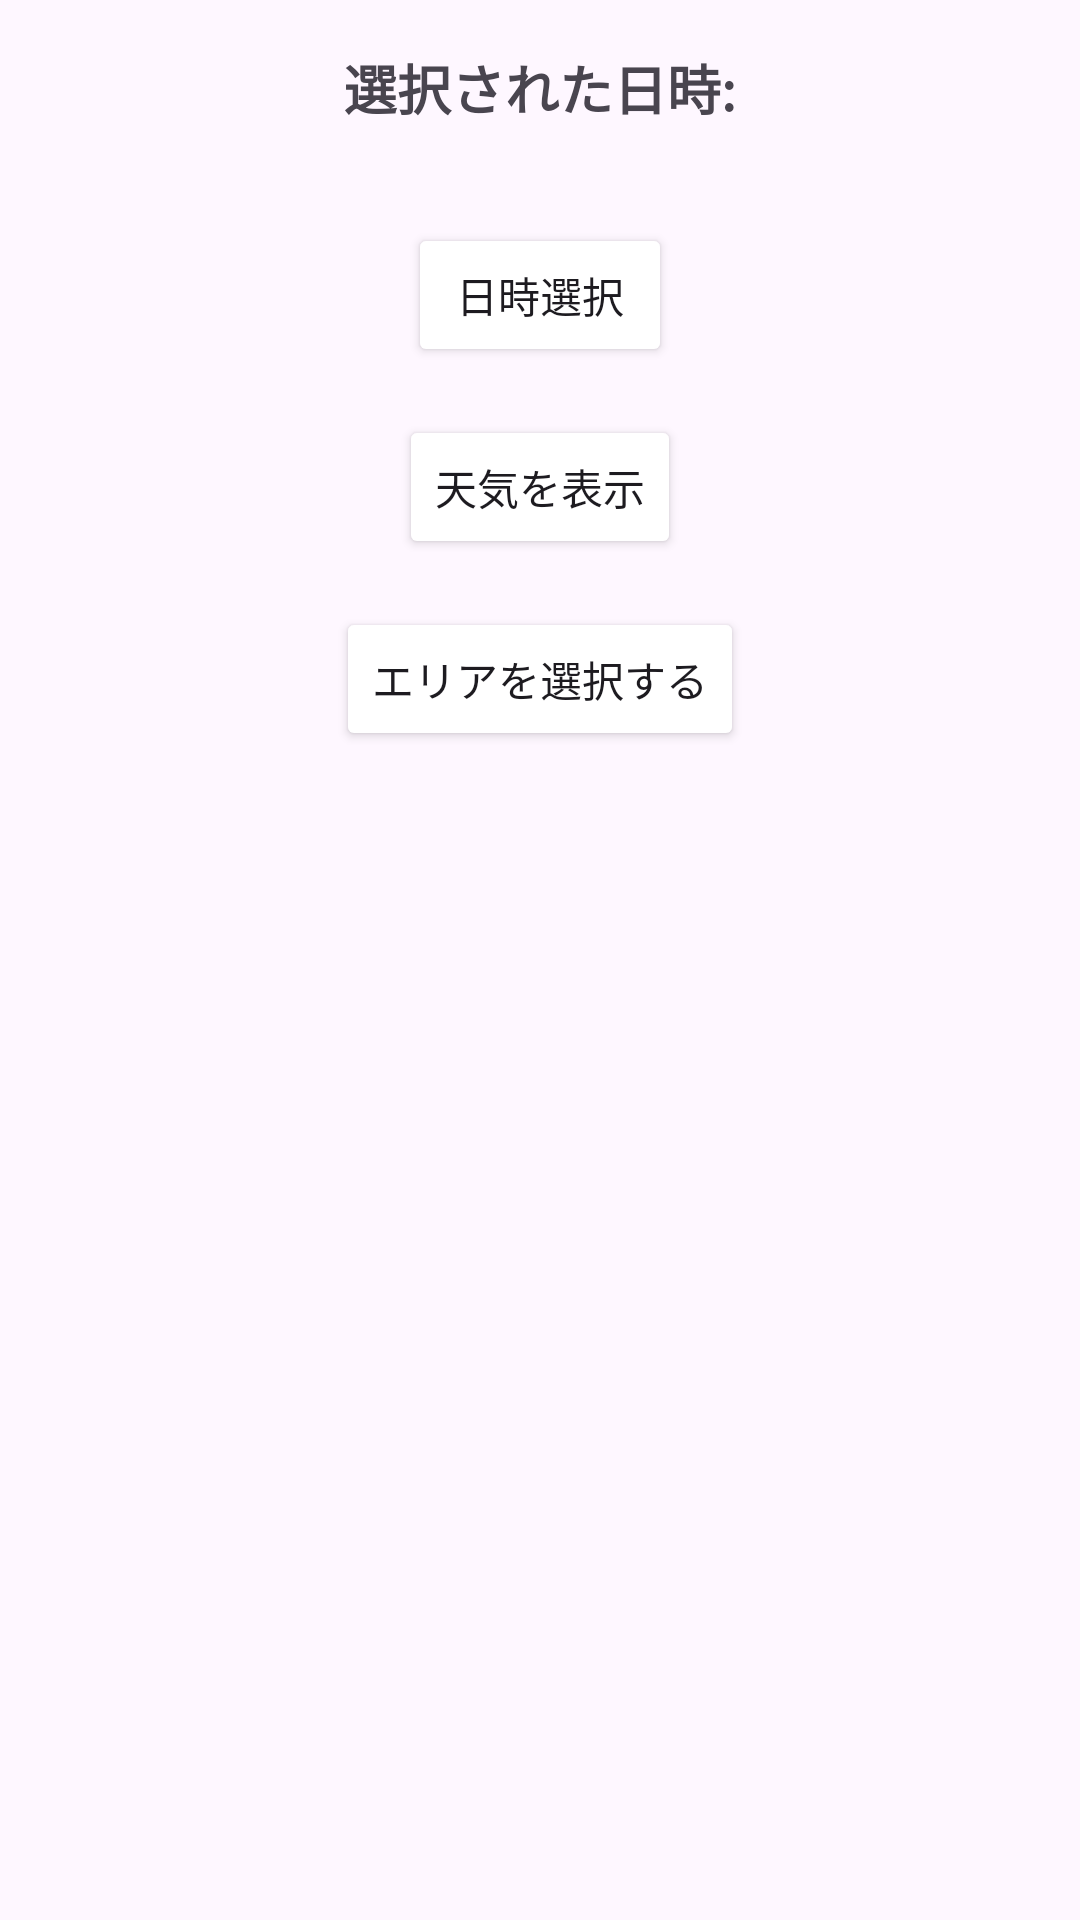

Layout XML and referenced resources for this Android screen:
<!-- AndroidManifest.xml: application theme Theme.Cuda -->
<!-- res/layout/activity_main.xml -->
<?xml version="1.0" encoding="utf-8"?>
<LinearLayout xmlns:android="http://schemas.android.com/apk/res/android"
    xmlns:app="http://schemas.android.com/apk/res-auto"
    xmlns:tools="http://schemas.android.com/tools"
    android:layout_width="match_parent"
    android:layout_height="match_parent"
    android:orientation="vertical"
    android:padding="16dp"
    android:gravity="center"
    tools:context=".MainActivity">

    <TextView
        android:id="@+id/selectedDateTimeTextView"
        android:layout_width="wrap_content"
        android:layout_height="wrap_content"
        android:text="@string/select_day_time"
        android:textSize="18sp"
        android:textStyle="bold"
        android:layout_marginBottom="16dp" />

    <Button
        android:id="@+id/showDateTimePickerButton"
        android:layout_width="wrap_content"
        android:layout_height="wrap_content"
        android:text="@string/select"
        android:layout_marginTop="16dp"
        android:layout_marginBottom="8dp"
        android:backgroundTint="@color/blue"/>

    <Button
        android:id="@+id/showWeatherButton"
        android:layout_width="wrap_content"
        android:layout_height="wrap_content"
        android:text="@string/weather_view"
        android:layout_marginTop="8dp"
        android:layout_marginBottom="8dp"
        android:backgroundTint="@color/blue"/>

    <Button
        android:id="@+id/showListViewButton"
        android:layout_width="wrap_content"
        android:layout_height="wrap_content"
        android:text="@string/selected_area"
        android:layout_marginTop="8dp"
        android:layout_marginBottom="8dp"
        android:backgroundTint="@color/blue"/>

    <Button
        android:id="@+id/showWeeklyWeatherButton"
        android:layout_width="wrap_content"
        android:layout_height="wrap_content"
        android:text="@string/weekly_weather_button"
        android:visibility="gone"
        android:layout_marginTop="8dp"
        android:layout_marginBottom="8dp"
        android:backgroundTint="@color/blue"/>

    <ListView
        android:id="@+id/weatherResultTextView"
        android:layout_width="match_parent"
        android:layout_height="0dp"
        android:layout_weight="0.5"
        android:padding="8dp" />

</LinearLayout>
<!-- resources referenced by this layout -->
<resources>
  <string name="select">日時選択</string>
  <string name="select_day_time">選択された日時:</string>
  <string name="selected_area">エリアを選択する</string>
  <string name="weather_view">天気を表示</string>
  <string name="weekly_weather_button">一週間の天気を表示</string>
  <style name="Theme.Cuda" parent="Base.Theme.Cuda" />
  <style name="Base.Theme.Cuda" parent="Theme.Material3.DayNight.NoActionBar">
          
          
      </style>
</resources>
